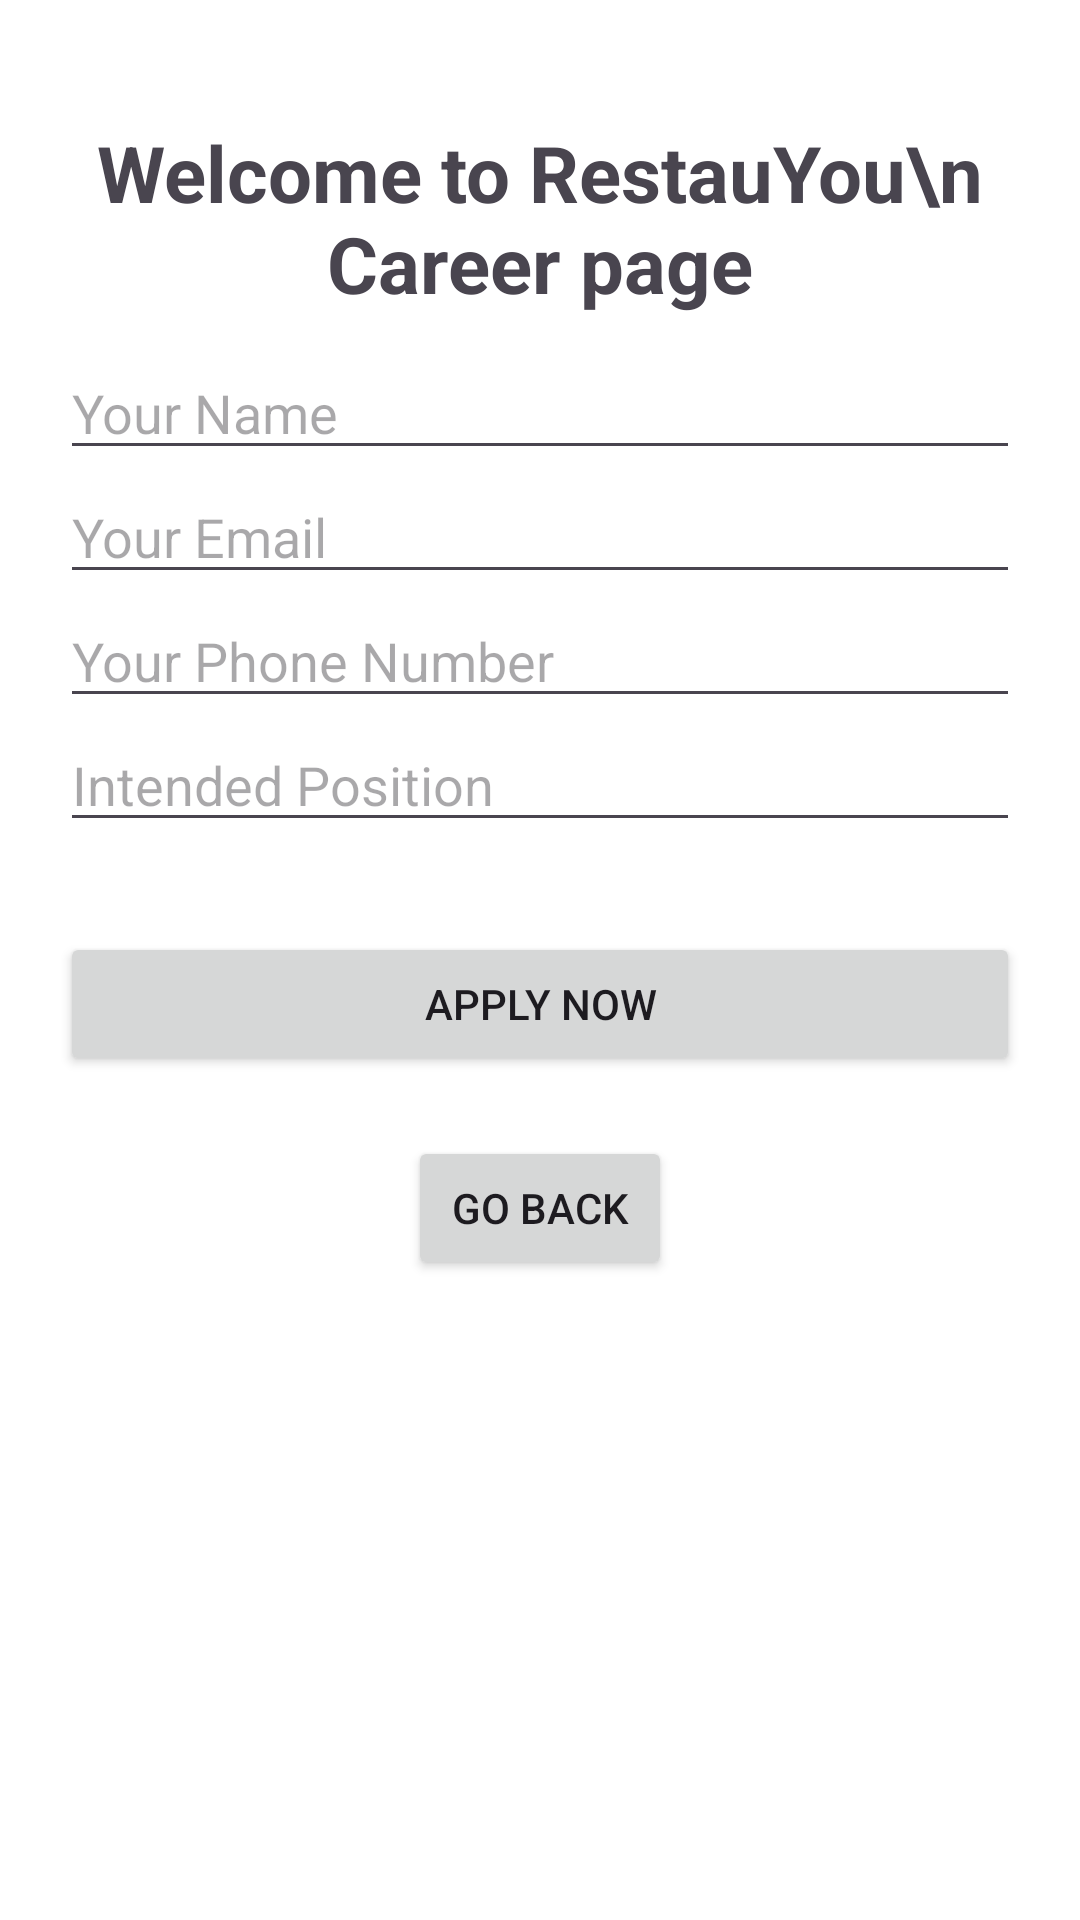

Layout XML and referenced resources for this Android screen:
<!-- AndroidManifest.xml: application theme Theme.RestauYou -->
<!-- res/layout/fragment_customer_apply_for_employee.xml -->
<?xml version="1.0" encoding="utf-8"?>
<FrameLayout xmlns:android="http://schemas.android.com/apk/res/android"
    xmlns:tools="http://schemas.android.com/tools"
    android:layout_width="match_parent"
    android:layout_height="match_parent"
    tools:context=".CustomerFragment.CustomerApplyForEmployeeFragment">

    <LinearLayout
        android:layout_width="match_parent"
        android:layout_height="match_parent"
        android:orientation="vertical"
        android:background="@color/white"
        android:padding="10dp"
        >

        <TextView
            android:layout_width="wrap_content"
            android:layout_height="wrap_content"
            android:layout_gravity="center"
            android:layout_marginTop="30dp"
            android:text="Welcome to RestauYou\n Career page"
            android:textAlignment="center"
            android:textSize="26sp"
            android:textStyle="bold" />

        <LinearLayout
            android:id="@+id/formEmployee"
            android:layout_width="match_parent"
            android:layout_height="wrap_content"
            android:orientation="vertical"
            android:padding="10dp"
            android:visibility="visible">

            <EditText
                android:id="@+id/etName"
                android:layout_width="match_parent"
                android:layout_height="wrap_content"
                android:hint="Your Name" />

            <EditText
                android:id="@+id/etEmail"
                android:layout_width="match_parent"
                android:layout_height="wrap_content"
                android:hint="Your Email" />

            <EditText
                android:id="@+id/etPhone"
                android:layout_width="match_parent"
                android:layout_height="wrap_content"
                android:hint="Your Phone Number" />

            <EditText
                android:id="@+id/tvIntendedPosition"
                android:layout_width="match_parent"
                android:layout_height="wrap_content"
                android:hint="Intended Position" />


            <Button
                android:id="@+id/btnApply"
                android:layout_width="match_parent"
                android:layout_height="wrap_content"
                android:layout_marginTop="30dp"
                android:text="Apply Now" />

            <Button
                android:id="@+id/SettingGoBackBtn"
                android:layout_width="wrap_content"
                android:layout_height="wrap_content"
                android:layout_marginTop="20dp"
                android:layout_gravity="center"
                android:text="Go Back" />


        </LinearLayout>

        <TextView
            android:id="@+id/tvApplied"
            android:layout_width="match_parent"
            android:layout_height="match_parent"
            android:layout_gravity="center"
            android:gravity="center"
            android:text="You Already applied for a Job, admin will look into your acceptance and you will get email. \n Thank You"
            android:textAlignment="center"
            android:visibility="gone" />

    </LinearLayout>
</FrameLayout>
<!-- resources referenced by this layout -->
<resources>
  <color name="white">#FFFFFFFF</color>
  <style name="Theme.RestauYou" parent="Base.Theme.RestauYou" />
  <style name="Base.Theme.RestauYou" parent="Theme.Material3.Light.NoActionBar">
          <item name="colorPrimary">@color/accent</item>
      </style>
  <color name="accent">#FF7322</color>
</resources>
